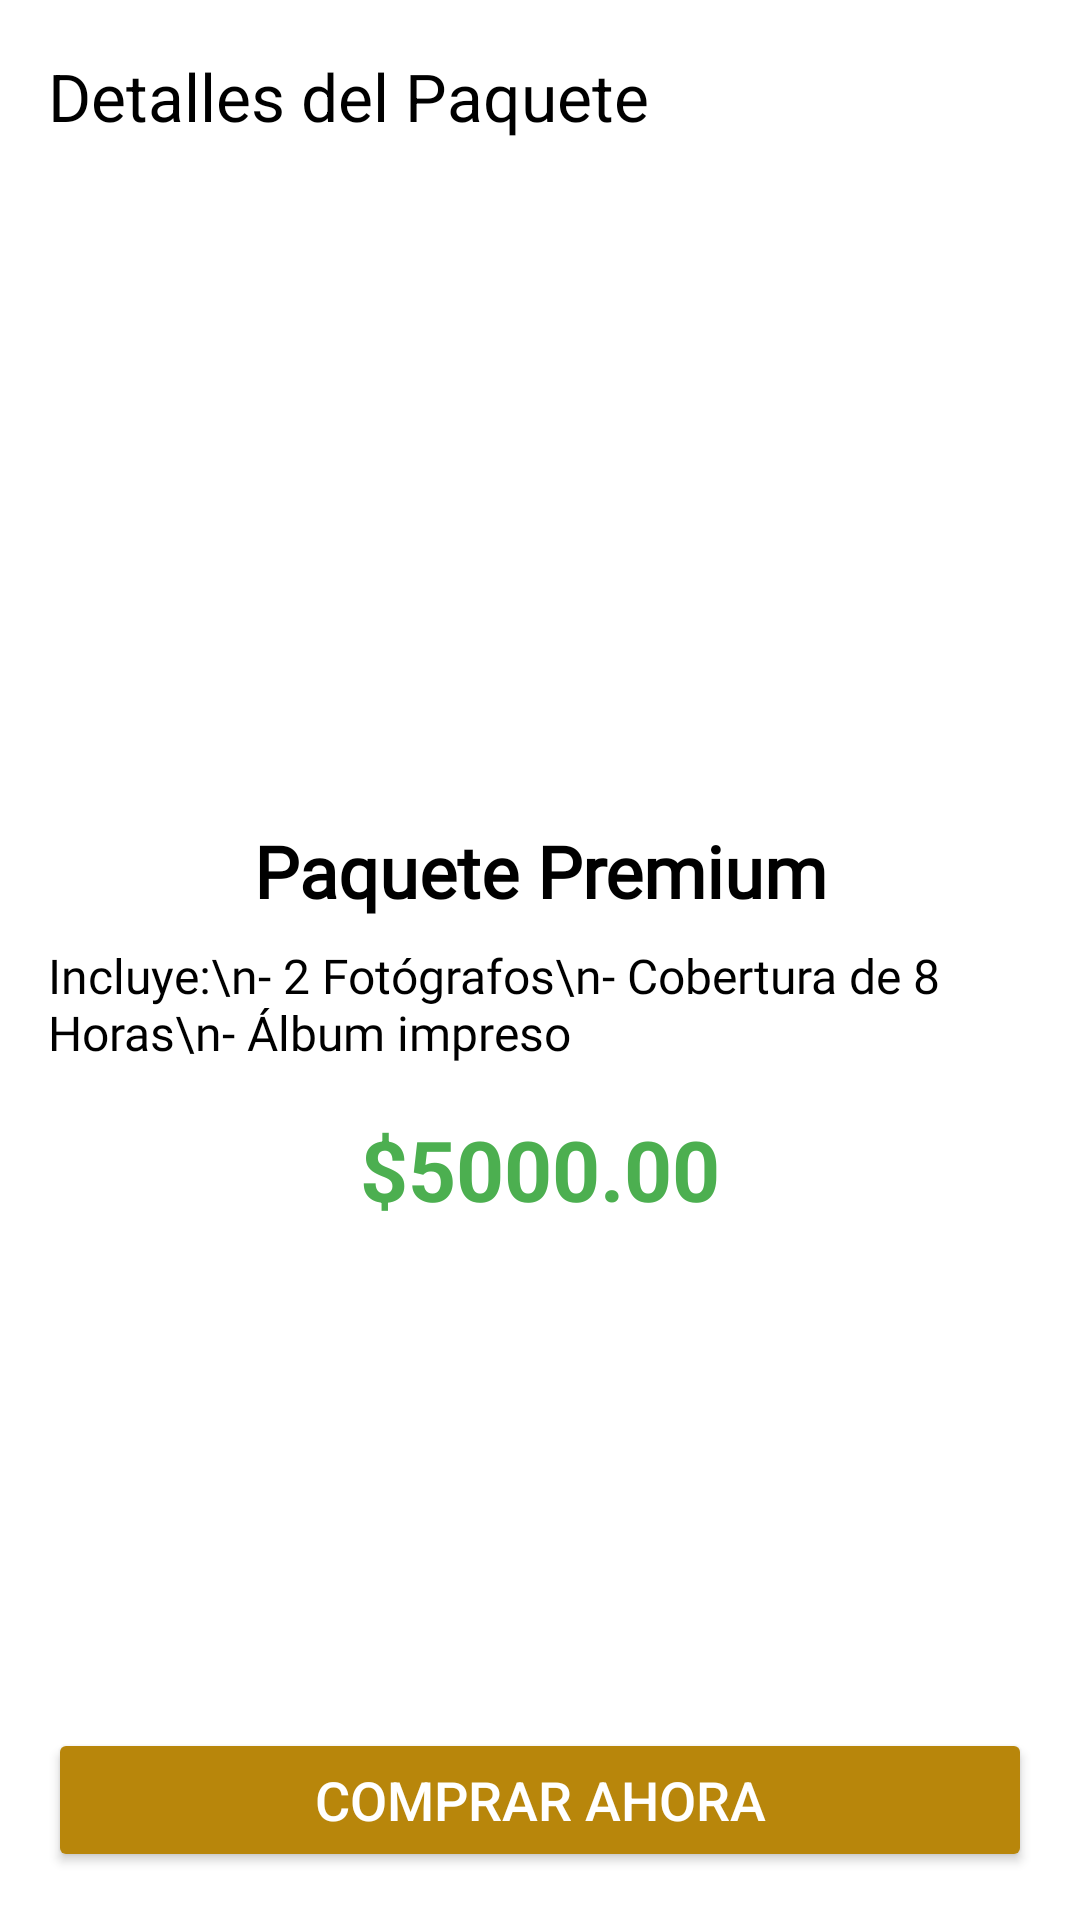

Layout XML and referenced resources for this Android screen:
<!-- AndroidManifest.xml: activity theme Theme.Love -->
<!-- res/layout/activity_paquete_detalles.xml -->
<?xml version="1.0" encoding="utf-8"?>
<androidx.coordinatorlayout.widget.CoordinatorLayout xmlns:android="http://schemas.android.com/apk/res/android"
    xmlns:app="http://schemas.android.com/apk/res-auto"
    xmlns:tools="http://schemas.android.com/tools"
    android:layout_width="match_parent"
    android:layout_height="match_parent"
    android:fitsSystemWindows="true"
    tools:context=".PaqueteDetallesActivity">

    
    <com.google.android.material.appbar.AppBarLayout
        android:layout_width="match_parent"
        android:layout_height="wrap_content"
        android:theme="@style/ThemeOverlay.AppCompat.ActionBar">

        <androidx.appcompat.widget.Toolbar
            android:id="@+id/toolbar"
            android:layout_width="match_parent"
            android:layout_height="?attr/actionBarSize"
            android:background="@color/blanco"
            app:title="Detalles del Paquete"
            app:titleTextColor="@color/black" />
    </com.google.android.material.appbar.AppBarLayout>

    
    <androidx.constraintlayout.widget.ConstraintLayout
        android:layout_width="match_parent"
        android:layout_height="match_parent"
        android:background="@color/white"
        app:layout_behavior="@string/appbar_scrolling_view_behavior">

        
        <ImageView
            android:id="@+id/ivDetalleImagen"
            android:layout_width="411dp"
            android:layout_height="194dp"
            android:contentDescription="@string/imagen"
            android:scaleType="centerCrop"
            app:layout_constraintEnd_toEndOf="parent"
            app:layout_constraintStart_toStartOf="parent"
            app:layout_constraintTop_toTopOf="parent"
            app:layout_constraintTop_toBottomOf="@id/toolbar" />

        
        <TextView
            android:id="@+id/tvDetalleNombre"
            android:layout_width="0dp"
            android:layout_height="wrap_content"
            android:layout_marginTop="16dp"
            android:text="Paquete Premium"
            android:textSize="24sp"
            android:textColor="@color/black"
            android:fontFamily="@font/roboto_bold"
            android:textStyle="bold"
            app:layout_constraintTop_toBottomOf="@id/ivDetalleImagen"
            app:layout_constraintStart_toStartOf="parent"
            app:layout_constraintEnd_toEndOf="parent"
            android:gravity="center" />

        
        <TextView
            android:id="@+id/tvDetalleBeneficios"
            android:layout_width="0dp"
            android:layout_height="wrap_content"
            android:layout_marginHorizontal="16dp"
            android:layout_marginTop="8dp"
            android:text="Incluye:\n- 2 Fotógrafos\n- Cobertura de 8 Horas\n- Álbum impreso"
            android:textAppearance="@style/TextAppearance.AppCompat.Body1"
            android:textColor="@color/negro"
            android:fontFamily="@font/roboto_medium"
            android:textSize="16sp"
            app:layout_constraintEnd_toEndOf="parent"
            app:layout_constraintStart_toStartOf="parent"
            app:layout_constraintTop_toBottomOf="@id/tvDetalleNombre" />

        
        <TextView
            android:id="@+id/tvDetallePrecio"
            android:layout_width="0dp"
            android:layout_height="wrap_content"
            android:layout_marginTop="16dp"
            android:text="$5000.00"
            android:textSize="28sp"
            android:textColor="@color/verde"
            android:textStyle="bold"
            app:layout_constraintTop_toBottomOf="@id/tvDetalleBeneficios"
            app:layout_constraintStart_toStartOf="parent"
            app:layout_constraintEnd_toEndOf="parent"
            android:gravity="center" />

        
        <androidx.viewpager2.widget.ViewPager2
            android:id="@+id/viewPagerImagenes"
            android:layout_width="match_parent"
            android:layout_height="200dp"
            android:layout_marginTop="16dp"
            app:layout_constraintTop_toBottomOf="@id/tvDetallePrecio"
            app:layout_constraintStart_toStartOf="parent"
            app:layout_constraintEnd_toEndOf="parent" />



        
        <Button
            android:id="@+id/btnComprarPaquete"
            android:layout_width="0dp"
            android:layout_height="wrap_content"
            android:layout_margin="16dp"
            android:text="Comprar ahora"
            android:textSize="18sp"
            android:textColor="@color/white"
            android:backgroundTint="@color/dorado"
            android:textAllCaps="true"
            app:cornerRadius="8dp"
            app:layout_constraintBottom_toBottomOf="parent"
            app:layout_constraintStart_toStartOf="parent"
            app:layout_constraintEnd_toEndOf="parent" />
    </androidx.constraintlayout.widget.ConstraintLayout>
    <TextView
        android:id="@+id/tvNoImagenes"
        android:layout_width="wrap_content"
        android:layout_height="wrap_content"
        android:layout_marginTop="16dp"
        android:text=""
        android:textColor="@color/black"
        android:textSize="16sp"
        android:gravity="center"
        android:visibility="gone"
        app:layout_constraintTop_toBottomOf="@id/tvDetallePrecio"
        app:layout_constraintStart_toStartOf="parent"
        app:layout_constraintEnd_toEndOf="parent" />

</androidx.coordinatorlayout.widget.CoordinatorLayout>
<!-- resources referenced by this layout -->
<resources>
  <color name="black">#FF000000</color>
  <color name="blanco">#FFFFFF</color>
  <color name="dorado">#B8860B</color>
  <color name="negro">#000000</color>
  <color name="verde">#4CAF50</color>
  <color name="white">#FFFFFFFF</color>
  <string name="imagen">Imagen del paquete</string>
  <style name="Theme.Love" parent="Base.Theme.Love" />
  <style name="Base.Theme.Love" parent="Theme.Material3.DayNight.NoActionBar">
          
          <item name="colorPrimary">@color/colorPrimary</item>
          <item name="colorPrimaryVariant">@color/colorPrimaryDark</item>
          <item name="colorOnPrimary">@color/white</item>
          <item name="colorSecondary">@color/colorAccent</item>
          <item name="colorSurface">@color/white</item>
  
          
          <item name="actionBarStyle">@style/ToolbarStyle</item>
      </style>
  <color name="colorPrimary">#6200EE</color>
  <color name="colorPrimaryDark">#3700B3</color>
  <color name="colorAccent">#03DAC5</color>
  <style name="ToolbarStyle" parent="Widget.AppCompat.Toolbar">
          <item name="android:background">@color/colorPrimary</item>
          <item name="titleTextColor">@color/white</item>
          <item name="subtitleTextColor">@color/white</item>
      </style>
</resources>
